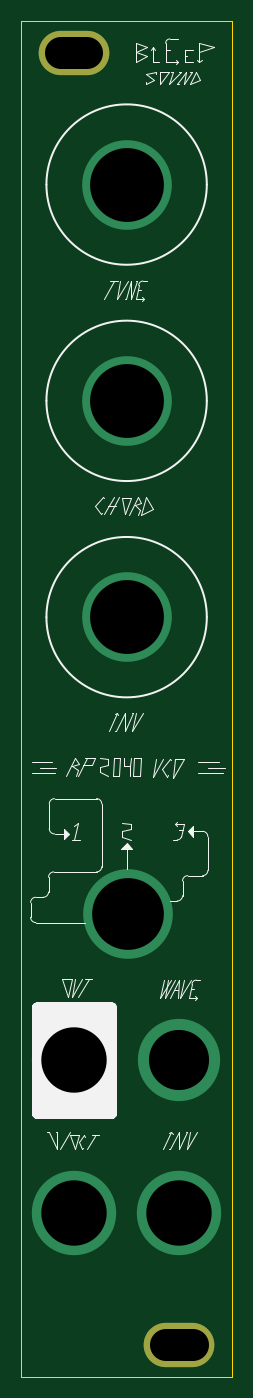
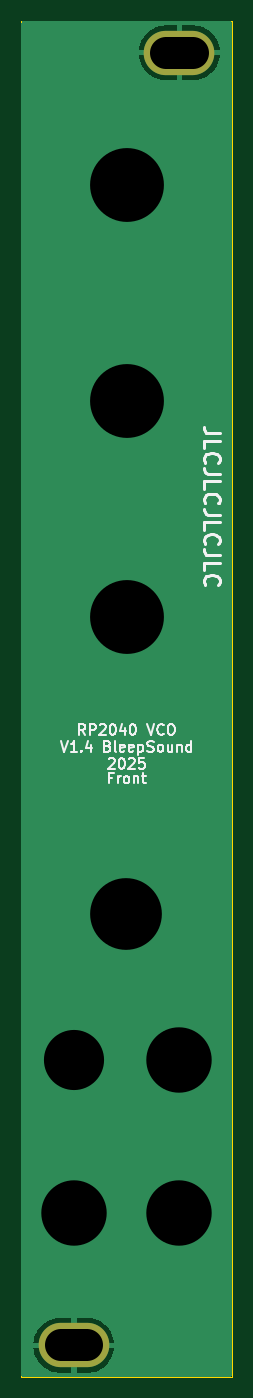
Circuit board: 10 layer files. Board 20.0 x 128.5 mm.
- bottom_copper: RP2040-VCO-B_Cu.gbl (6367 bytes)
- bottom_mask: RP2040-VCO-B_Mask.gbs (622 bytes)
- paste: RP2040-VCO-B_Paste.gbp (533 bytes)
- bottom_silk: RP2040-VCO-B_Silkscreen.gbo (21635 bytes)
- outline: RP2040-VCO-Edge_Cuts.gm1 (825 bytes)
- top_copper: RP2040-VCO-F_Cu.gtl (1090 bytes)
- top_mask: RP2040-VCO-F_Mask.gts (622 bytes)
- top_silk: RP2040-VCO-F_Silkscreen.gto (15270 bytes)
- drill: RP2040-VCO-NPTH.drl (313 bytes)
- drill: RP2040-VCO-PTH.drl (764 bytes)

=== bottom_copper: RP2040-VCO-B_Cu.gbl ===
G04 #@! TF.GenerationSoftware,KiCad,Pcbnew,8.0.6-8.0.6-0~ubuntu22.04.1*
G04 #@! TF.CreationDate,2025-04-15T21:33:21+01:00*
G04 #@! TF.ProjectId,RP2040-VCO,52503230-3430-42d5-9643-4f2e6b696361,rev?*
G04 #@! TF.SameCoordinates,Original*
G04 #@! TF.FileFunction,Copper,L2,Bot*
G04 #@! TF.FilePolarity,Positive*
%FSLAX46Y46*%
G04 Gerber Fmt 4.6, Leading zero omitted, Abs format (unit mm)*
G04 Created by KiCad (PCBNEW 8.0.6-8.0.6-0~ubuntu22.04.1) date 2025-04-15 21:33:21*
%MOMM*%
%LPD*%
G01*
G04 APERTURE LIST*
G04 #@! TA.AperFunction,ComponentPad*
%ADD10O,6.700000X4.200000*%
G04 #@! TD*
G04 #@! TA.AperFunction,ViaPad*
%ADD11C,8.000000*%
G04 #@! TD*
G04 #@! TA.AperFunction,ViaPad*
%ADD12C,8.500000*%
G04 #@! TD*
G04 #@! TA.AperFunction,ViaPad*
%ADD13C,7.800000*%
G04 #@! TD*
G04 APERTURE END LIST*
D10*
X116500000Y-30000000D03*
X126500000Y-152500000D03*
D11*
X116500000Y-140000000D03*
X126500000Y-140000000D03*
D12*
X121500000Y-63000000D03*
D13*
X126500000Y-125500000D03*
D12*
X121500000Y-83500000D03*
X121500000Y-42500000D03*
X121600000Y-111600000D03*
D11*
X116500000Y-125500000D03*
G04 #@! TA.AperFunction,Conductor*
G36*
X131417539Y-27045185D02*
G01*
X131463294Y-27097989D01*
X131474500Y-27149500D01*
X131474500Y-155350500D01*
X131454815Y-155417539D01*
X131402011Y-155463294D01*
X131350500Y-155474500D01*
X111649500Y-155474500D01*
X111582461Y-155454815D01*
X111536706Y-155402011D01*
X111525500Y-155350500D01*
X111525499Y-152250000D01*
X122661716Y-152250000D01*
X123770898Y-152250000D01*
X123750000Y-152381947D01*
X123750000Y-152618053D01*
X123770898Y-152750000D01*
X122661716Y-152750000D01*
X122682694Y-152936189D01*
X122682696Y-152936201D01*
X122747678Y-153220910D01*
X122747681Y-153220918D01*
X122844129Y-153496548D01*
X122970831Y-153759648D01*
X123126199Y-154006914D01*
X123308274Y-154235230D01*
X123514769Y-154441725D01*
X123743085Y-154623800D01*
X123990351Y-154779168D01*
X124253451Y-154905870D01*
X124529081Y-155002318D01*
X124529089Y-155002321D01*
X124813798Y-155067303D01*
X124813812Y-155067306D01*
X125103980Y-155099999D01*
X125103984Y-155100000D01*
X126250000Y-155100000D01*
X126250000Y-154000000D01*
X126750000Y-154000000D01*
X126750000Y-155100000D01*
X127896016Y-155100000D01*
X127896019Y-155099999D01*
X128186187Y-155067306D01*
X128186201Y-155067303D01*
X128470910Y-155002321D01*
X128470918Y-155002318D01*
X128746548Y-154905870D01*
X129009648Y-154779168D01*
X129256914Y-154623800D01*
X129485230Y-154441725D01*
X129691725Y-154235230D01*
X129873800Y-154006914D01*
X130029168Y-153759648D01*
X130155870Y-153496548D01*
X130252318Y-153220918D01*
X130252321Y-153220910D01*
X130317303Y-152936201D01*
X130317305Y-152936189D01*
X130338284Y-152750000D01*
X129229102Y-152750000D01*
X129250000Y-152618053D01*
X129250000Y-152381947D01*
X129229102Y-152250000D01*
X130338284Y-152250000D01*
X130317305Y-152063810D01*
X130317303Y-152063798D01*
X130252321Y-151779089D01*
X130252318Y-151779081D01*
X130155870Y-151503451D01*
X130029168Y-151240351D01*
X129873800Y-150993085D01*
X129691725Y-150764769D01*
X129485230Y-150558274D01*
X129256914Y-150376199D01*
X129009648Y-150220831D01*
X128746548Y-150094129D01*
X128470918Y-149997681D01*
X128470910Y-149997678D01*
X128186201Y-149932696D01*
X128186187Y-149932693D01*
X127896019Y-149900000D01*
X126750000Y-149900000D01*
X126750000Y-151000000D01*
X126250000Y-151000000D01*
X126250000Y-149900000D01*
X125103980Y-149900000D01*
X124813812Y-149932693D01*
X124813798Y-149932696D01*
X124529089Y-149997678D01*
X124529081Y-149997681D01*
X124253451Y-150094129D01*
X123990351Y-150220831D01*
X123743085Y-150376199D01*
X123514769Y-150558274D01*
X123308274Y-150764769D01*
X123126199Y-150993085D01*
X122970831Y-151240351D01*
X122844129Y-151503451D01*
X122747681Y-151779081D01*
X122747678Y-151779089D01*
X122682696Y-152063798D01*
X122682694Y-152063810D01*
X122661716Y-152250000D01*
X111525499Y-152250000D01*
X111525499Y-150989439D01*
X111525500Y-29750000D01*
X112661716Y-29750000D01*
X113770898Y-29750000D01*
X113750000Y-29881947D01*
X113750000Y-30118053D01*
X113770898Y-30250000D01*
X112661716Y-30250000D01*
X112682694Y-30436189D01*
X112682696Y-30436201D01*
X112747678Y-30720910D01*
X112747681Y-30720918D01*
X112844129Y-30996548D01*
X112970831Y-31259648D01*
X113126199Y-31506914D01*
X113308274Y-31735230D01*
X113514769Y-31941725D01*
X113743085Y-32123800D01*
X113990351Y-32279168D01*
X114253451Y-32405870D01*
X114529081Y-32502318D01*
X114529089Y-32502321D01*
X114813798Y-32567303D01*
X114813812Y-32567306D01*
X115103980Y-32599999D01*
X115103984Y-32600000D01*
X116250000Y-32600000D01*
X116250000Y-31500000D01*
X116750000Y-31500000D01*
X116750000Y-32600000D01*
X117896016Y-32600000D01*
X117896019Y-32599999D01*
X118186187Y-32567306D01*
X118186201Y-32567303D01*
X118470910Y-32502321D01*
X118470918Y-32502318D01*
X118746548Y-32405870D01*
X119009648Y-32279168D01*
X119256914Y-32123800D01*
X119485230Y-31941725D01*
X119691725Y-31735230D01*
X119873800Y-31506914D01*
X120029168Y-31259648D01*
X120155870Y-30996548D01*
X120252318Y-30720918D01*
X120252321Y-30720910D01*
X120317303Y-30436201D01*
X120317305Y-30436189D01*
X120338284Y-30250000D01*
X119229102Y-30250000D01*
X119250000Y-30118053D01*
X119250000Y-29881947D01*
X119229102Y-29750000D01*
X120338284Y-29750000D01*
X120317305Y-29563810D01*
X120317303Y-29563798D01*
X120252321Y-29279089D01*
X120252318Y-29279081D01*
X120155870Y-29003451D01*
X120029168Y-28740351D01*
X119873800Y-28493085D01*
X119691725Y-28264769D01*
X119485230Y-28058274D01*
X119256914Y-27876199D01*
X119009648Y-27720831D01*
X118746548Y-27594129D01*
X118470918Y-27497681D01*
X118470910Y-27497678D01*
X118186201Y-27432696D01*
X118186187Y-27432693D01*
X117896019Y-27400000D01*
X116750000Y-27400000D01*
X116750000Y-28500000D01*
X116250000Y-28500000D01*
X116250000Y-27400000D01*
X115103980Y-27400000D01*
X114813812Y-27432693D01*
X114813798Y-27432696D01*
X114529089Y-27497678D01*
X114529081Y-27497681D01*
X114253451Y-27594129D01*
X113990351Y-27720831D01*
X113743085Y-27876199D01*
X113514769Y-28058274D01*
X113308274Y-28264769D01*
X113126199Y-28493085D01*
X112970831Y-28740351D01*
X112844129Y-29003451D01*
X112747681Y-29279081D01*
X112747678Y-29279089D01*
X112682696Y-29563798D01*
X112682694Y-29563810D01*
X112661716Y-29750000D01*
X111525500Y-29750000D01*
X111525500Y-27149500D01*
X111545185Y-27082461D01*
X111597989Y-27036706D01*
X111649500Y-27025500D01*
X131350500Y-27025500D01*
X131417539Y-27045185D01*
G37*
G04 #@! TD.AperFunction*
M02*

=== bottom_mask: RP2040-VCO-B_Mask.gbs ===
G04 #@! TF.GenerationSoftware,KiCad,Pcbnew,8.0.6-8.0.6-0~ubuntu22.04.1*
G04 #@! TF.CreationDate,2025-04-15T21:33:21+01:00*
G04 #@! TF.ProjectId,RP2040-VCO,52503230-3430-42d5-9643-4f2e6b696361,rev?*
G04 #@! TF.SameCoordinates,Original*
G04 #@! TF.FileFunction,Soldermask,Bot*
G04 #@! TF.FilePolarity,Negative*
%FSLAX46Y46*%
G04 Gerber Fmt 4.6, Leading zero omitted, Abs format (unit mm)*
G04 Created by KiCad (PCBNEW 8.0.6-8.0.6-0~ubuntu22.04.1) date 2025-04-15 21:33:21*
%MOMM*%
%LPD*%
G01*
G04 APERTURE LIST*
%ADD10O,6.700000X4.200000*%
G04 APERTURE END LIST*
D10*
X116500000Y-30000000D03*
X126500000Y-152500000D03*
M02*

=== paste: RP2040-VCO-B_Paste.gbp ===
G04 #@! TF.GenerationSoftware,KiCad,Pcbnew,8.0.6-8.0.6-0~ubuntu22.04.1*
G04 #@! TF.CreationDate,2025-04-15T21:33:21+01:00*
G04 #@! TF.ProjectId,RP2040-VCO,52503230-3430-42d5-9643-4f2e6b696361,rev?*
G04 #@! TF.SameCoordinates,Original*
G04 #@! TF.FileFunction,Paste,Bot*
G04 #@! TF.FilePolarity,Positive*
%FSLAX46Y46*%
G04 Gerber Fmt 4.6, Leading zero omitted, Abs format (unit mm)*
G04 Created by KiCad (PCBNEW 8.0.6-8.0.6-0~ubuntu22.04.1) date 2025-04-15 21:33:21*
%MOMM*%
%LPD*%
G01*
G04 APERTURE LIST*
G04 APERTURE END LIST*
M02*

=== bottom_silk: RP2040-VCO-B_Silkscreen.gbo (21635 bytes, source omitted) ===
=== outline: RP2040-VCO-Edge_Cuts.gm1 ===
G04 #@! TF.GenerationSoftware,KiCad,Pcbnew,8.0.6-8.0.6-0~ubuntu22.04.1*
G04 #@! TF.CreationDate,2025-04-15T21:33:21+01:00*
G04 #@! TF.ProjectId,RP2040-VCO,52503230-3430-42d5-9643-4f2e6b696361,rev?*
G04 #@! TF.SameCoordinates,Original*
G04 #@! TF.FileFunction,Profile,NP*
%FSLAX46Y46*%
G04 Gerber Fmt 4.6, Leading zero omitted, Abs format (unit mm)*
G04 Created by KiCad (PCBNEW 8.0.6-8.0.6-0~ubuntu22.04.1) date 2025-04-15 21:33:21*
%MOMM*%
%LPD*%
G01*
G04 APERTURE LIST*
G04 #@! TA.AperFunction,Profile*
%ADD10C,0.050000*%
G04 #@! TD*
G04 APERTURE END LIST*
D10*
X131500000Y-27000000D02*
X131500000Y-155500000D01*
X111500000Y-155500000D02*
X111499999Y-151000001D01*
X111500000Y-27000000D02*
X111499999Y-151000001D01*
X131500000Y-155500000D02*
X111500000Y-155500000D01*
X111500000Y-27000000D02*
X131500000Y-27000000D01*
M02*

=== top_copper: RP2040-VCO-F_Cu.gtl ===
G04 #@! TF.GenerationSoftware,KiCad,Pcbnew,8.0.6-8.0.6-0~ubuntu22.04.1*
G04 #@! TF.CreationDate,2025-04-15T21:33:21+01:00*
G04 #@! TF.ProjectId,RP2040-VCO,52503230-3430-42d5-9643-4f2e6b696361,rev?*
G04 #@! TF.SameCoordinates,Original*
G04 #@! TF.FileFunction,Copper,L1,Top*
G04 #@! TF.FilePolarity,Positive*
%FSLAX46Y46*%
G04 Gerber Fmt 4.6, Leading zero omitted, Abs format (unit mm)*
G04 Created by KiCad (PCBNEW 8.0.6-8.0.6-0~ubuntu22.04.1) date 2025-04-15 21:33:21*
%MOMM*%
%LPD*%
G01*
G04 APERTURE LIST*
G04 #@! TA.AperFunction,ComponentPad*
%ADD10O,6.700000X4.200000*%
G04 #@! TD*
G04 #@! TA.AperFunction,ViaPad*
%ADD11C,8.000000*%
G04 #@! TD*
G04 #@! TA.AperFunction,ViaPad*
%ADD12C,8.500000*%
G04 #@! TD*
G04 #@! TA.AperFunction,ViaPad*
%ADD13C,7.800000*%
G04 #@! TD*
G04 APERTURE END LIST*
D10*
X116500000Y-30000000D03*
X126500000Y-152500000D03*
D11*
X116500000Y-140000000D03*
X126500000Y-140000000D03*
D12*
X121500000Y-63000000D03*
D13*
X126500000Y-125500000D03*
D12*
X121500000Y-83500000D03*
X121500000Y-42500000D03*
X121600000Y-111600000D03*
D11*
X116500000Y-125500000D03*
M02*

=== top_mask: RP2040-VCO-F_Mask.gts ===
G04 #@! TF.GenerationSoftware,KiCad,Pcbnew,8.0.6-8.0.6-0~ubuntu22.04.1*
G04 #@! TF.CreationDate,2025-04-15T21:33:21+01:00*
G04 #@! TF.ProjectId,RP2040-VCO,52503230-3430-42d5-9643-4f2e6b696361,rev?*
G04 #@! TF.SameCoordinates,Original*
G04 #@! TF.FileFunction,Soldermask,Top*
G04 #@! TF.FilePolarity,Negative*
%FSLAX46Y46*%
G04 Gerber Fmt 4.6, Leading zero omitted, Abs format (unit mm)*
G04 Created by KiCad (PCBNEW 8.0.6-8.0.6-0~ubuntu22.04.1) date 2025-04-15 21:33:21*
%MOMM*%
%LPD*%
G01*
G04 APERTURE LIST*
%ADD10O,6.700000X4.200000*%
G04 APERTURE END LIST*
D10*
X116500000Y-30000000D03*
X126500000Y-152500000D03*
M02*

=== top_silk: RP2040-VCO-F_Silkscreen.gto (15270 bytes, source omitted) ===
=== drill: RP2040-VCO-NPTH.drl ===
M48
; DRILL file {KiCad 8.0.6-8.0.6-0~ubuntu22.04.1} date 2025-04-15T21:33:21+0100
; FORMAT={-:-/ absolute / metric / decimal}
; #@! TF.CreationDate,2025-04-15T21:33:21+01:00
; #@! TF.GenerationSoftware,Kicad,Pcbnew,8.0.6-8.0.6-0~ubuntu22.04.1
; #@! TF.FileFunction,NonPlated,1,2,NPTH
FMAT,2
METRIC
%
G90
G05
M30

=== drill: RP2040-VCO-PTH.drl ===
M48
; DRILL file {KiCad 8.0.6-8.0.6-0~ubuntu22.04.1} date 2025-04-15T21:33:21+0100
; FORMAT={-:-/ absolute / metric / decimal}
; #@! TF.CreationDate,2025-04-15T21:33:21+01:00
; #@! TF.GenerationSoftware,Kicad,Pcbnew,8.0.6-8.0.6-0~ubuntu22.04.1
; #@! TF.FileFunction,Plated,1,2,PTH
FMAT,2
METRIC
; #@! TA.AperFunction,Plated,PTH,ComponentDrill
T1C3.000
; #@! TA.AperFunction,Plated,PTH,ViaDrill
T2C5.700
; #@! TA.AperFunction,Plated,PTH,ViaDrill
T3C6.200
; #@! TA.AperFunction,Plated,PTH,ViaDrill
T4C6.800
; #@! TA.AperFunction,Plated,PTH,ViaDrill
T5C7.000
%
G90
G05
T2
X126.5Y-125.5
T3
X116.5Y-125.5
X116.5Y-140.0
X126.5Y-140.0
T4
X121.6Y-111.6
T5
X121.5Y-42.5
X121.5Y-63.0
X121.5Y-83.5
T1
X115.25Y-30.0G85X117.75Y-30.0
G05
X125.25Y-152.5G85X127.75Y-152.5
G05
M30

